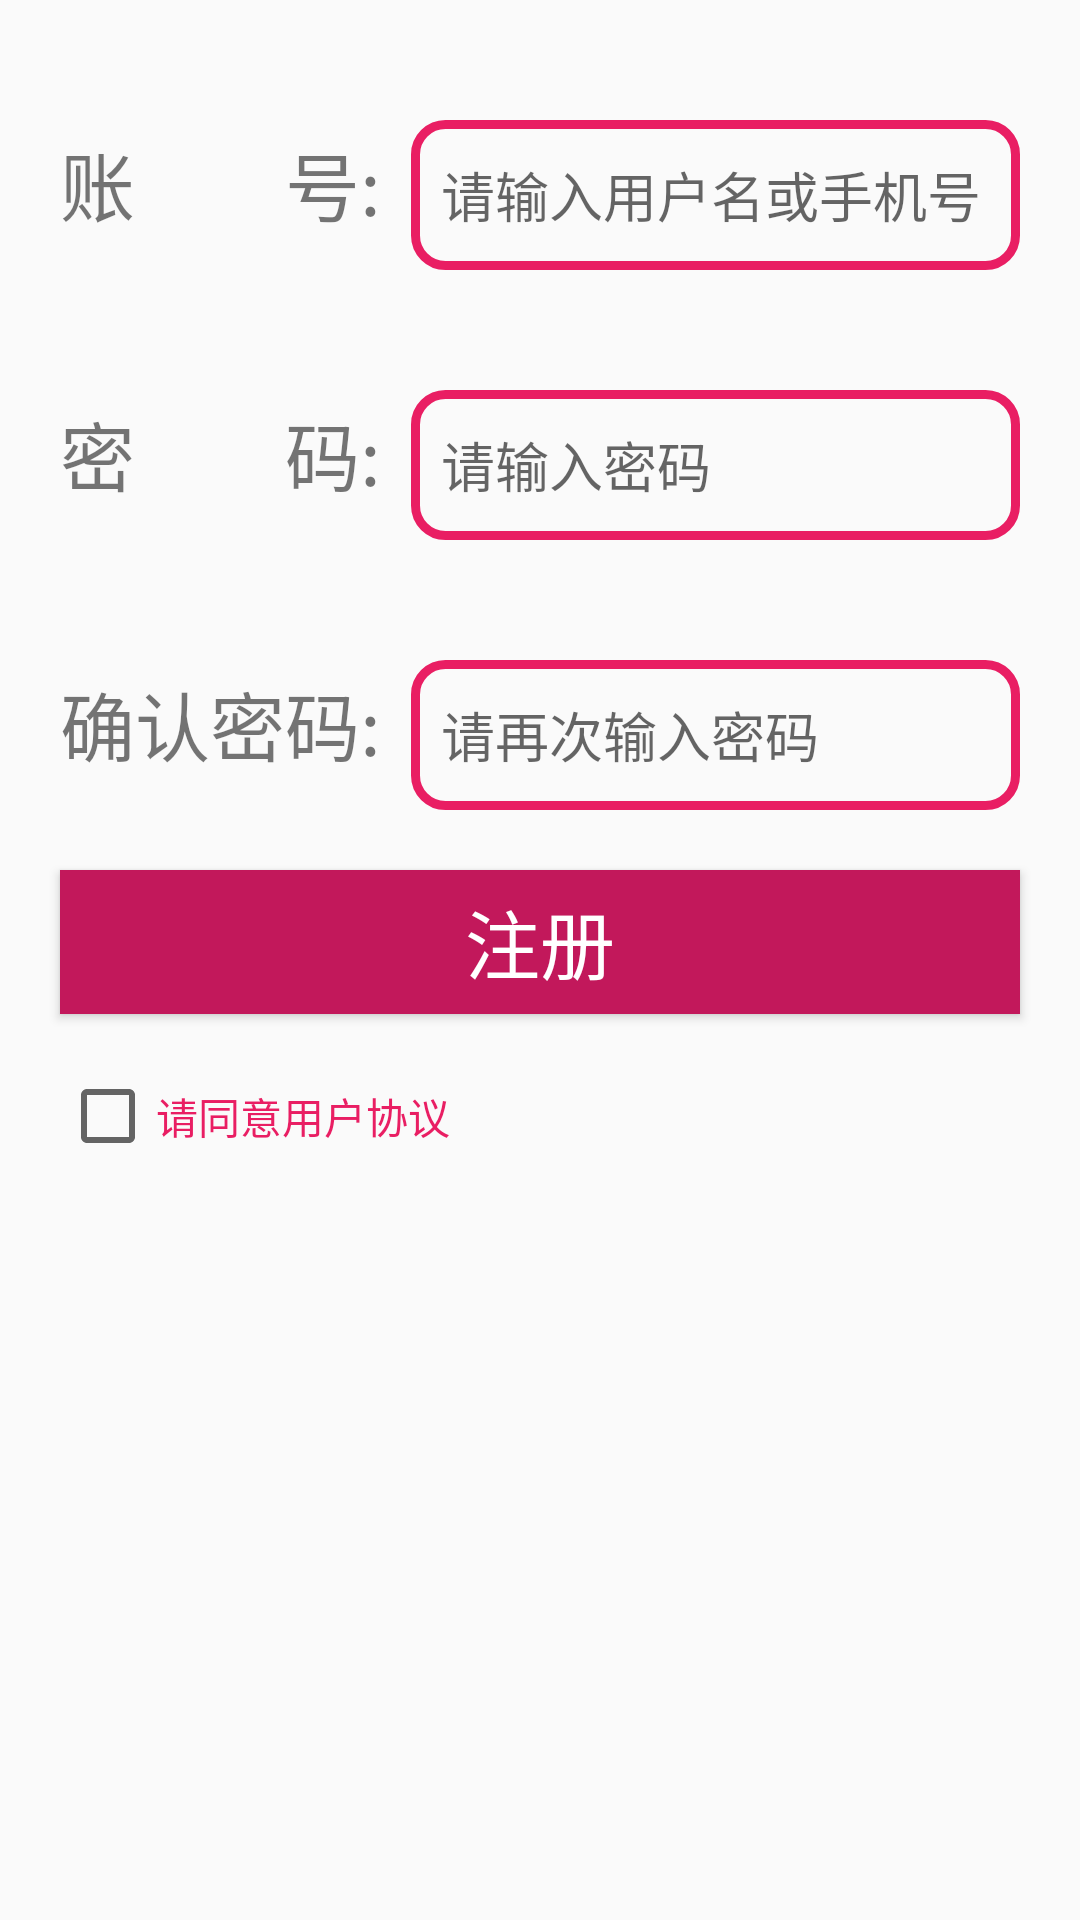

This screen was rendered from an Android layout file. Write that file and the resources it references.
<!-- AndroidManifest.xml: application theme Theme.Login -->
<!-- res/layout/activity_register.xml -->
<?xml version="1.0" encoding="utf-8"?>
<LinearLayout xmlns:android="http://schemas.android.com/apk/res/android"
    xmlns:app="http://schemas.android.com/apk/res-auto"
    xmlns:tools="http://schemas.android.com/tools"
    android:layout_width="match_parent"
    android:layout_height="match_parent"
    android:orientation="vertical"
    tools:context=".RegisterActivity">

    <LinearLayout
        android:layout_width="match_parent"
        android:layout_height="wrap_content"
        android:layout_marginLeft="20dp"
        android:layout_marginTop="40dp"
        android:layout_marginRight="20dp"
        android:orientation="horizontal">

        <TextView
            android:layout_width="wrap_content"
            android:layout_height="wrap_content"
            android:text="账&#12288;&#12288;号:"
            android:textSize="25sp" />

        <EditText
            android:id="@+id/et_account"
            style="@style/MyEditStyle"
            android:layout_width="match_parent"
            android:layout_marginLeft="10dp"
            android:hint="请输入用户名或手机号"
            android:inputType="text"
            android:background="@drawable/edit_text_bg"
            />
    </LinearLayout>

    <LinearLayout
        android:layout_width="match_parent"
        android:layout_height="wrap_content"
        android:layout_marginLeft="20dp"
        android:layout_marginTop="40dp"
        android:layout_marginRight="20dp"
        android:orientation="horizontal">

        <TextView
            android:layout_width="wrap_content"
            android:layout_height="wrap_content"
            android:text="密&#12288;&#12288;码:"
            android:textSize="25sp" />

        <EditText
            android:id="@+id/et_password"
            style="@style/MyEditStyle"
            android:layout_width="match_parent"
            android:hint="请输入密码"
            android:inputType="textPassword"
            android:paddingLeft="10dp"
            android:layout_marginLeft="10dp"
            android:background="@drawable/edit_text_bg"/>
    </LinearLayout>


    <LinearLayout
        android:layout_width="match_parent"
        android:layout_height="wrap_content"
        android:layout_marginLeft="20dp"
        android:layout_marginTop="40dp"
        android:layout_marginRight="20dp"
        android:orientation="horizontal">

        <TextView
            android:layout_width="wrap_content"
            android:layout_height="wrap_content"
            android:text="确认密码:"
            android:textSize="25sp" />

        <EditText
            android:id="@+id/et_password_confirm"
            style="@style/MyEditStyle"
            android:layout_width="match_parent"
            android:hint="请再次输入密码"
            android:inputType="textPassword"
            android:layout_marginLeft="10dp"
            android:background="@drawable/edit_text_bg"/>
    </LinearLayout>


    <Button
        android:id="@+id/btn_register"
        style="@style/MyBtnStyle"
        android:layout_width="match_parent"
        android:layout_height="wrap_content"
        android:onClick="jumpTosetting"
        android:text="注册"
        android:background="@drawable/btn_bg_selector">

    </Button>

    <CheckBox
        android:id="@+id/cb_agree"
        android:layout_width="wrap_content"
        android:layout_height="wrap_content"
        android:layout_gravity="left"
        android:layout_marginLeft="20dp"
        android:layout_marginTop="10dp"
        android:minHeight="48dp"
        android:text="请同意用户协议"
        android:textColor="@color/colorPrimary">

    </CheckBox>

</LinearLayout>
<!-- resources referenced by this layout -->
<resources>
  <color name="colorPrimary">@color/green_500</color>
  <!-- drawable btn_bg_selector (drawable) -->
  <?xml version="1.0" encoding="utf-8"?>
  <selector xmlns:android="http://schemas.android.com/apk/res/android">
  
  
      <item android:state_pressed="true" android:drawable="@color/colorPrimary"/>
      <item android:state_pressed="false" android:drawable="@color/colorPrimaryDark"/>
  </selector>
  <!-- drawable edit_text_bg (drawable) -->
  <?xml version="1.0" encoding="utf-8"?>
  <shape xmlns:android="http://schemas.android.com/apk/res/android"
      android:shape="rectangle"
      >
  
  
      <stroke android:width="3dp" android:color="@color/colorPrimary"/>
      <corners android:radius="10dp"/>
  </shape>
  <style name="MyBtnStyle">
          <item name="android:textColor">@color/white</item>
          <item name="android:textSize">25sp</item>
          <item name="background">@drawable/btn_bg_selector</item>
          <item name="android:layout_marginRight">20dp</item>
          <item name="android:layout_marginLeft">20dp</item>
          <item name="android:layout_marginTop">20dp</item>
      </style>
  <style name="MyEditStyle">
  
          <item name="android:textSize">18sp</item>
          <item name="background">@drawable/edit_text_bg</item>
          <item name="android:paddingLeft">10dp</item>
          <item name="android:layout_height">50dp</item>
  
      </style>
  <style name="Theme.Login" parent="Theme.MaterialComponents.DayNight.DarkActionBar.Bridge">
          
          <item name="colorPrimary">@color/colorPrimary</item>
          <item name="colorPrimaryVariant">@color/colorPrimaryDark</item>
          <item name="colorOnPrimary">@color/white</item>
          <item name="colorAccent">#F48FB1</item>
          
          <item name="colorSecondary">@color/teal_200</item>
          <item name="colorSecondaryVariant">@color/teal_700</item>
          <item name="colorOnSecondary">@color/black</item>
          
          <item name="android:statusBarColor">?attr/colorPrimaryVariant</item>
          
      </style>
  <color name="green_500">#E91E63</color>
  <color name="colorPrimaryDark">@color/green_700</color>
  <color name="white">#FFFFFFFF</color>
  <color name="teal_200">#FF03DAC5</color>
  <color name="teal_700">#FF018786</color>
  <color name="black">#FF000000</color>
  <color name="green_700">#C2185B</color>
</resources>
